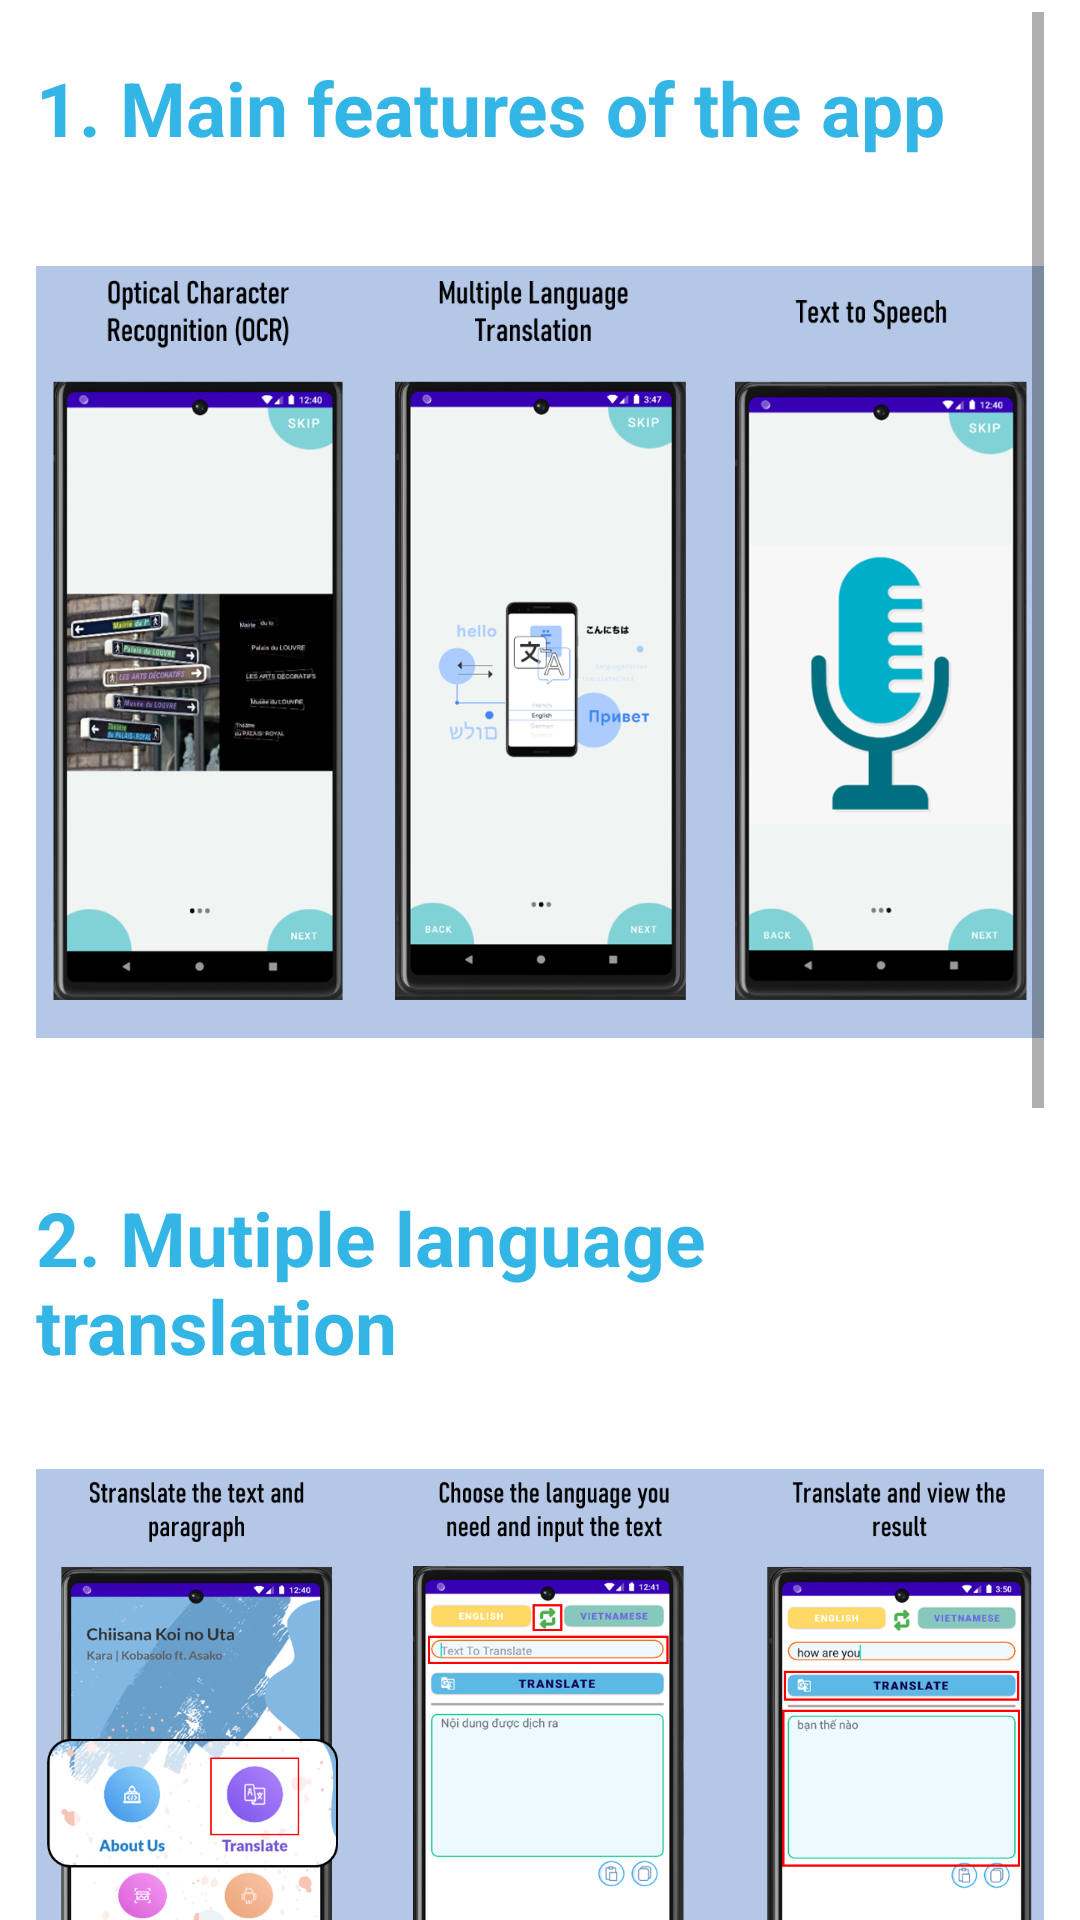

The Android layout XML behind this screen, and the referenced resources:
<!-- AndroidManifest.xml: application theme Theme.ChayDiEmOi -->
<!-- res/layout/fragment_how_to_use_app.xml -->
<ScrollView xmlns:android="http://schemas.android.com/apk/res/android"
    android:layout_width="match_parent"
    android:layout_height="match_parent"
    android:scrollbars="vertical"

    android:paddingTop="4dp"
    android:paddingLeft="12dp"
    android:paddingRight="12dp"

    xmlns:tools="http://schemas.android.com/tools"

    tools:context=".Fragment.AboutAppFragment">
    
    <FrameLayout
        android:layout_width="match_parent"

        android:layout_height="wrap_content">


        
        <LinearLayout
            android:layout_width="wrap_content"
            android:layout_height="wrap_content"
            android:orientation="vertical"


            android:gravity="top|center_horizontal">



            

            <TextView
                android:layout_width="match_parent"
                android:layout_height="wrap_content"
                android:text="1. Main features of the app"
                android:layout_marginTop="15dp"
                android:textSize="25sp"
                android:textColor="@color/holo_blue_light"
                android:textStyle="bold" />

            <ImageView
                android:layout_width="wrap_content"
                android:layout_height="328dp"

                android:src="@drawable/img_use1" />

            <TextView
                android:layout_width="match_parent"
                android:layout_height="wrap_content"
                android:text="2. Mutiple language translation"
                android:layout_marginTop="15dp"
                android:textSize="25sp"
                android:textColor="@color/holo_blue_light"
                android:textStyle="bold" />

            <ImageView
                android:layout_width="wrap_content"
                android:layout_height="286dp"
                android:src="@drawable/img_use2" />

            <TextView
                android:layout_width="match_parent"
                android:layout_height="wrap_content"
                android:text="3. Optical chacter recognition"
                android:layout_marginTop="15dp"
                android:layout_marginBottom="-8dp"
                android:textSize="25sp"
                android:textColor="@color/holo_blue_light"
                android:textStyle="bold" />

            <ImageView
                android:layout_width="wrap_content"
                android:layout_height="328dp"
                android:src="@drawable/img_use3" />





        </LinearLayout>
        

    </FrameLayout>

</ScrollView>
<!-- resources referenced by this layout -->
<resources>
  <color name="holo_blue_light">#33B5E5</color>
  
  
      //onboarding colors
  <!-- drawable img_use1: png bitmap (drawable, 425909 bytes) -->
  <!-- drawable img_use2: png bitmap (drawable, 400757 bytes) -->
  <!-- drawable img_use3: png bitmap (drawable, 740469 bytes) -->
  <style name="Theme.ChayDiEmOi" parent="Theme.MaterialComponents.DayNight.DarkActionBar">
          
          <item name="colorPrimary">@color/purple_500</item>
          <item name="colorPrimaryVariant">@color/purple_700</item>
          <item name="colorOnPrimary">@color/white</item>
          
          <item name="colorSecondary">@color/teal_200</item>
          <item name="colorSecondaryVariant">@color/teal_700</item>
          <item name="colorOnSecondary">@color/black</item>
          
          <item name="android:statusBarColor">?attr/colorPrimaryVariant</item>
          
  
          <item name="android:windowActivityTransitions">true</item>
      </style>
  <color name="purple_500">#FF6200EE</color>
  <color name="purple_700">#FF3700B3</color>
  <color name="white">#FFFFFFFF</color>
  <color name="teal_200">#FF03DAC5</color>
  <color name="teal_700">#FF018786</color>
  <color name="black">#FF000000</color>
</resources>
